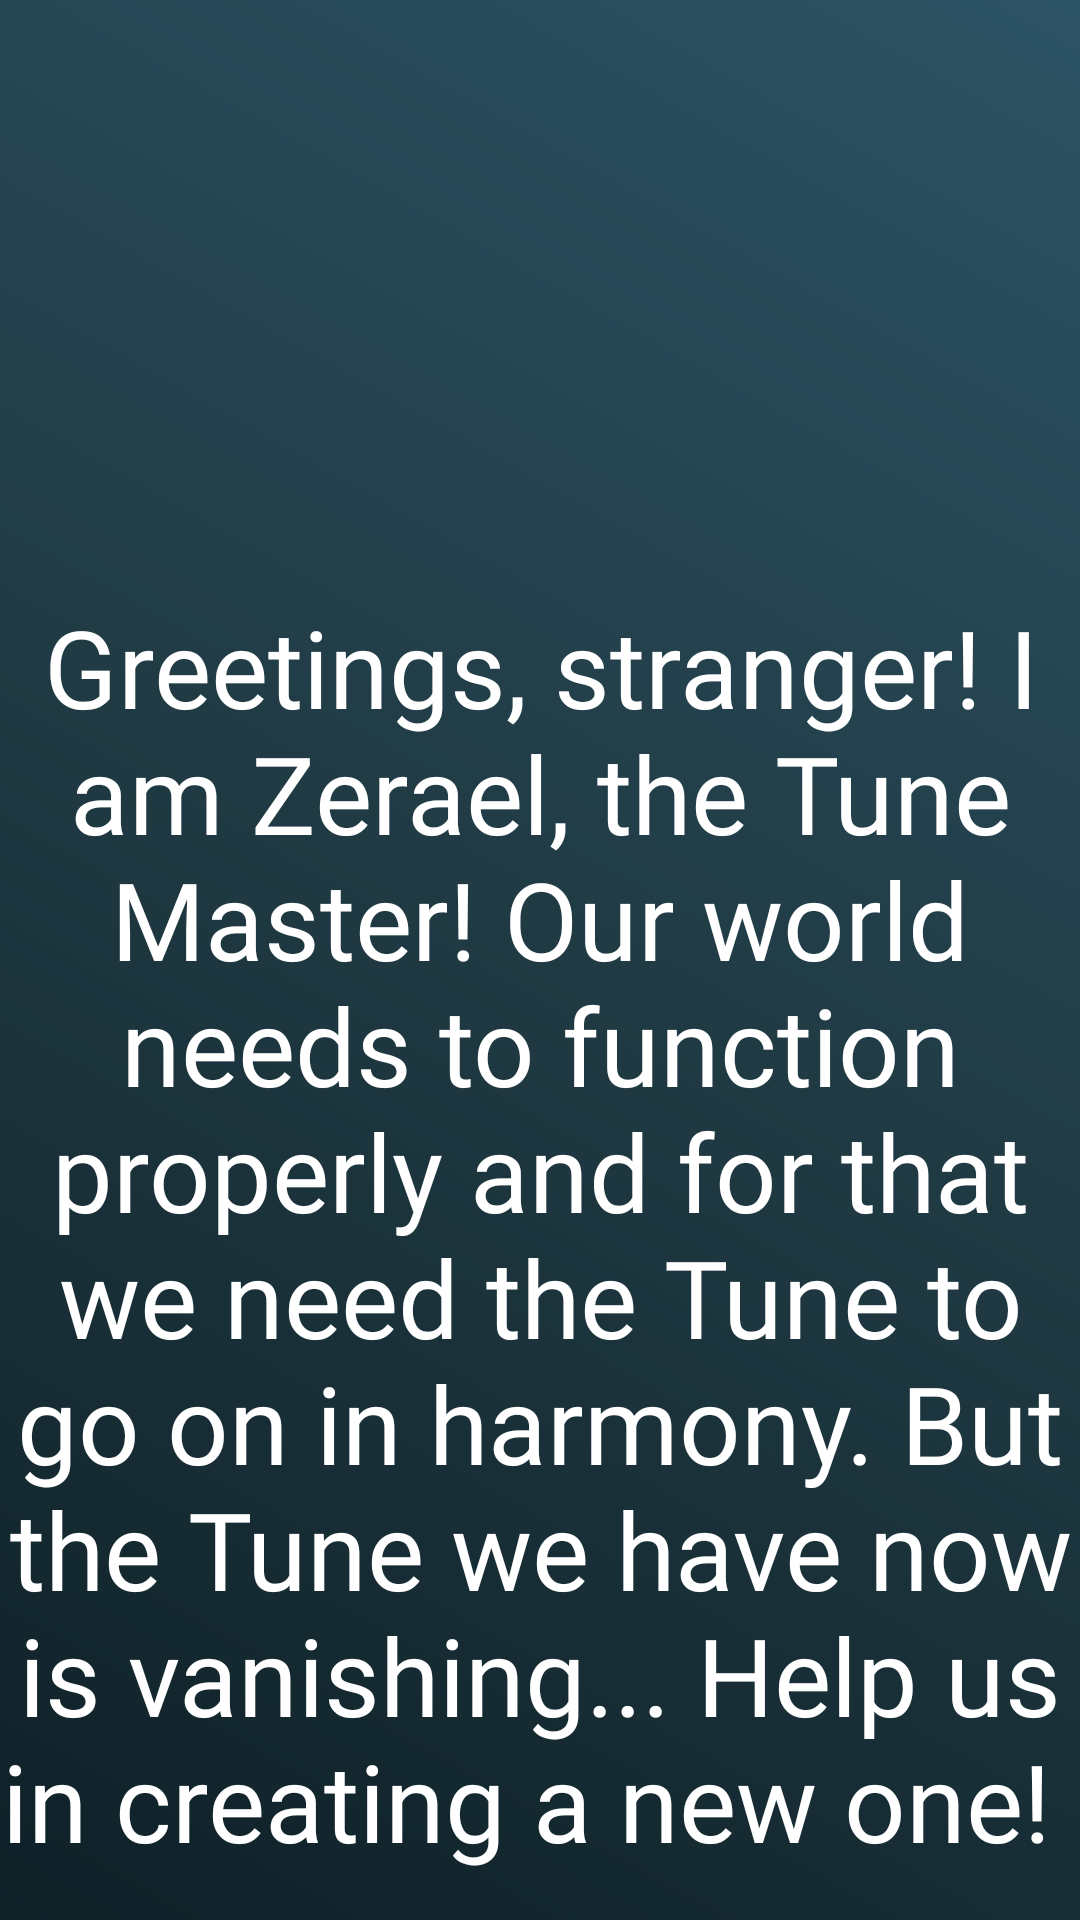

The Android layout XML behind this screen, and the referenced resources:
<!-- AndroidManifest.xml: application theme Theme.ElfSymphony -->
<!-- res/layout/activity_symphony.xml -->
<?xml version="1.0" encoding="utf-8"?>
<androidx.constraintlayout.widget.ConstraintLayout xmlns:android="http://schemas.android.com/apk/res/android"
    xmlns:app="http://schemas.android.com/apk/res-auto"
    xmlns:tools="http://schemas.android.com/tools"
    android:layout_width="match_parent"
    android:layout_height="match_parent"
    android:background="@drawable/grad_grad"
    tools:context=".Symphony">

    <ImageView
        android:id="@+id/elf1"
        android:layout_width="130dp"
        android:layout_height="130dp"
        android:src="@drawable/elf"
        app:layout_constraintBottom_toBottomOf="parent"
        app:layout_constraintEnd_toEndOf="parent"
        app:layout_constraintHorizontal_bias="0.498"
        app:layout_constraintStart_toStartOf="parent"
        app:layout_constraintTop_toTopOf="parent"
        app:layout_constraintVertical_bias="0.123" />

    <TextView
        android:id="@+id/textFirst"
        android:layout_width="match_parent"
        android:layout_height="wrap_content"
        android:fontFamily="@font/gogoia2"
        android:text="Greetings, stranger! I am Zerael, the Tune Master! Our world needs to function properly and for that we need the Tune to go on in harmony. But the Tune we have now is vanishing... Help us in creating a new one! "
        android:textAlignment="center"
        android:textColor="@color/white"
        android:textSize="36sp"
        app:layout_constraintBottom_toBottomOf="parent"
        app:layout_constraintEnd_toEndOf="parent"
        app:layout_constraintHorizontal_bias="0.0"
        app:layout_constraintStart_toStartOf="parent"
        app:layout_constraintTop_toBottomOf="@id/elf1"
        app:layout_constraintVertical_bias="0.251" />


    <Button
        android:id="@+id/iwhuBtn"
        android:layout_width="wrap_content"
        android:layout_height="wrap_content"
        android:layout_marginBottom="28dp"
        android:backgroundTint="@color/black"
        android:fontFamily="@font/gogoia2"
        android:text="I will help you, Zerael!"
        android:textSize="32sp"
        android:onClick="startTune"
        app:layout_constraintBottom_toBottomOf="parent"
        app:layout_constraintEnd_toEndOf="parent"
        app:layout_constraintHorizontal_bias="0.494"
        app:layout_constraintStart_toStartOf="parent"
        app:layout_constraintTop_toBottomOf="@id/textFirst" />
</androidx.constraintlayout.widget.ConstraintLayout>
<!-- resources referenced by this layout -->
<resources>
  <!-- drawable grad_grad (drawable) -->
  <?xml version="1.0" encoding="utf-8"?>
  <shape xmlns:android="http://schemas.android.com/apk/res/android"
      android:shape="rectangle">
  <gradient
      android:startColor="#0F2027"
      android:centerColor="#203A43"
      android:endColor="#2C5364"
      android:angle="45"/>
  
  </shape>
  <style name="Theme.ElfSymphony" parent="Theme.MaterialComponents.DayNight.NoActionBar">
          
          <item name="colorPrimary">@color/purple_500</item>
          <item name="colorPrimaryVariant">@color/purple_700</item>
          <item name="colorOnPrimary">@color/white</item>
          
          <item name="colorSecondary">@color/teal_200</item>
          <item name="colorSecondaryVariant">@color/teal_700</item>
          <item name="colorOnSecondary">@color/black</item>
          
          <item name="android:statusBarColor" tools:targetApi="l">@color/black</item>
          
      </style>
  <!-- not gathered from this repository: default colours our renderer supplied (Android Studio template values) -->
  <color name="purple_500">#FF6200EE</color>
  <color name="purple_700">#FF3700B3</color>
  <color name="teal_200">#FF03DAC5</color>
  <color name="teal_700">#FF018786</color>
  <color name="black">#FF000000</color>
  <color name="white">#FFFFFFFF</color>
</resources>
